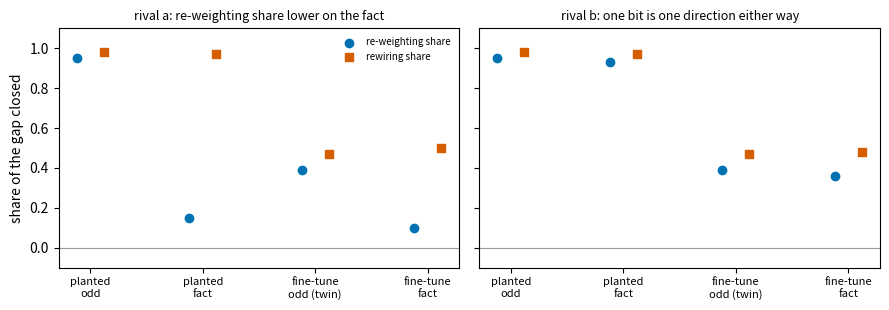

The script that saved this image: (Note: this script raises an exception after producing the figure.)
"""Card sketch for P1.16, made-up numbers only.

    ~/commute-agents/fleet/cpu-run --mem 2G python experiments/memorised_fact/sketch.py
"""

import matplotlib

matplotlib.use("Agg")
import matplotlib.pyplot as plt

items = ["planted\nodd", "planted\nfact", "fine-tune\nodd (twin)", "fine-tune\nfact"]
cases = {
    "rival a: re-weighting share lower on the fact": {"re-weighting share": [0.95, 0.15, 0.39, 0.10], "rewiring share": [0.98, 0.97, 0.47, 0.50]},
    "rival b: one bit is one direction either way": {"re-weighting share": [0.95, 0.93, 0.39, 0.36], "rewiring share": [0.98, 0.97, 0.47, 0.48]},
}
style = {"re-weighting share": ("#0072B2", "o"), "rewiring share": ("#D55E00", "s")}
fig, axes = plt.subplots(1, 2, figsize=(9, 3.2), sharey=True)
for ax, (title, series) in zip(axes, cases.items(), strict=True):
    for k, (name, v) in enumerate(series.items()):
        c, m = style[name]
        ax.scatter([i + 0.12 * (2 * k - 1) for i in range(4)], v, color=c, marker=m, label=name)
    ax.axhline(0, color="#999999", lw=0.8)
    ax.set_xticks(range(4), items, fontsize=8)
    ax.set_title(title, fontsize=9)
    ax.set_ylim(-0.1, 1.1)
axes[0].set_ylabel("share of the gap closed")
axes[0].legend(fontsize=7, frameon=False)
fig.tight_layout()
fig.savefig("experiments/memorised_fact/figures/sketch.png", dpi=120)
